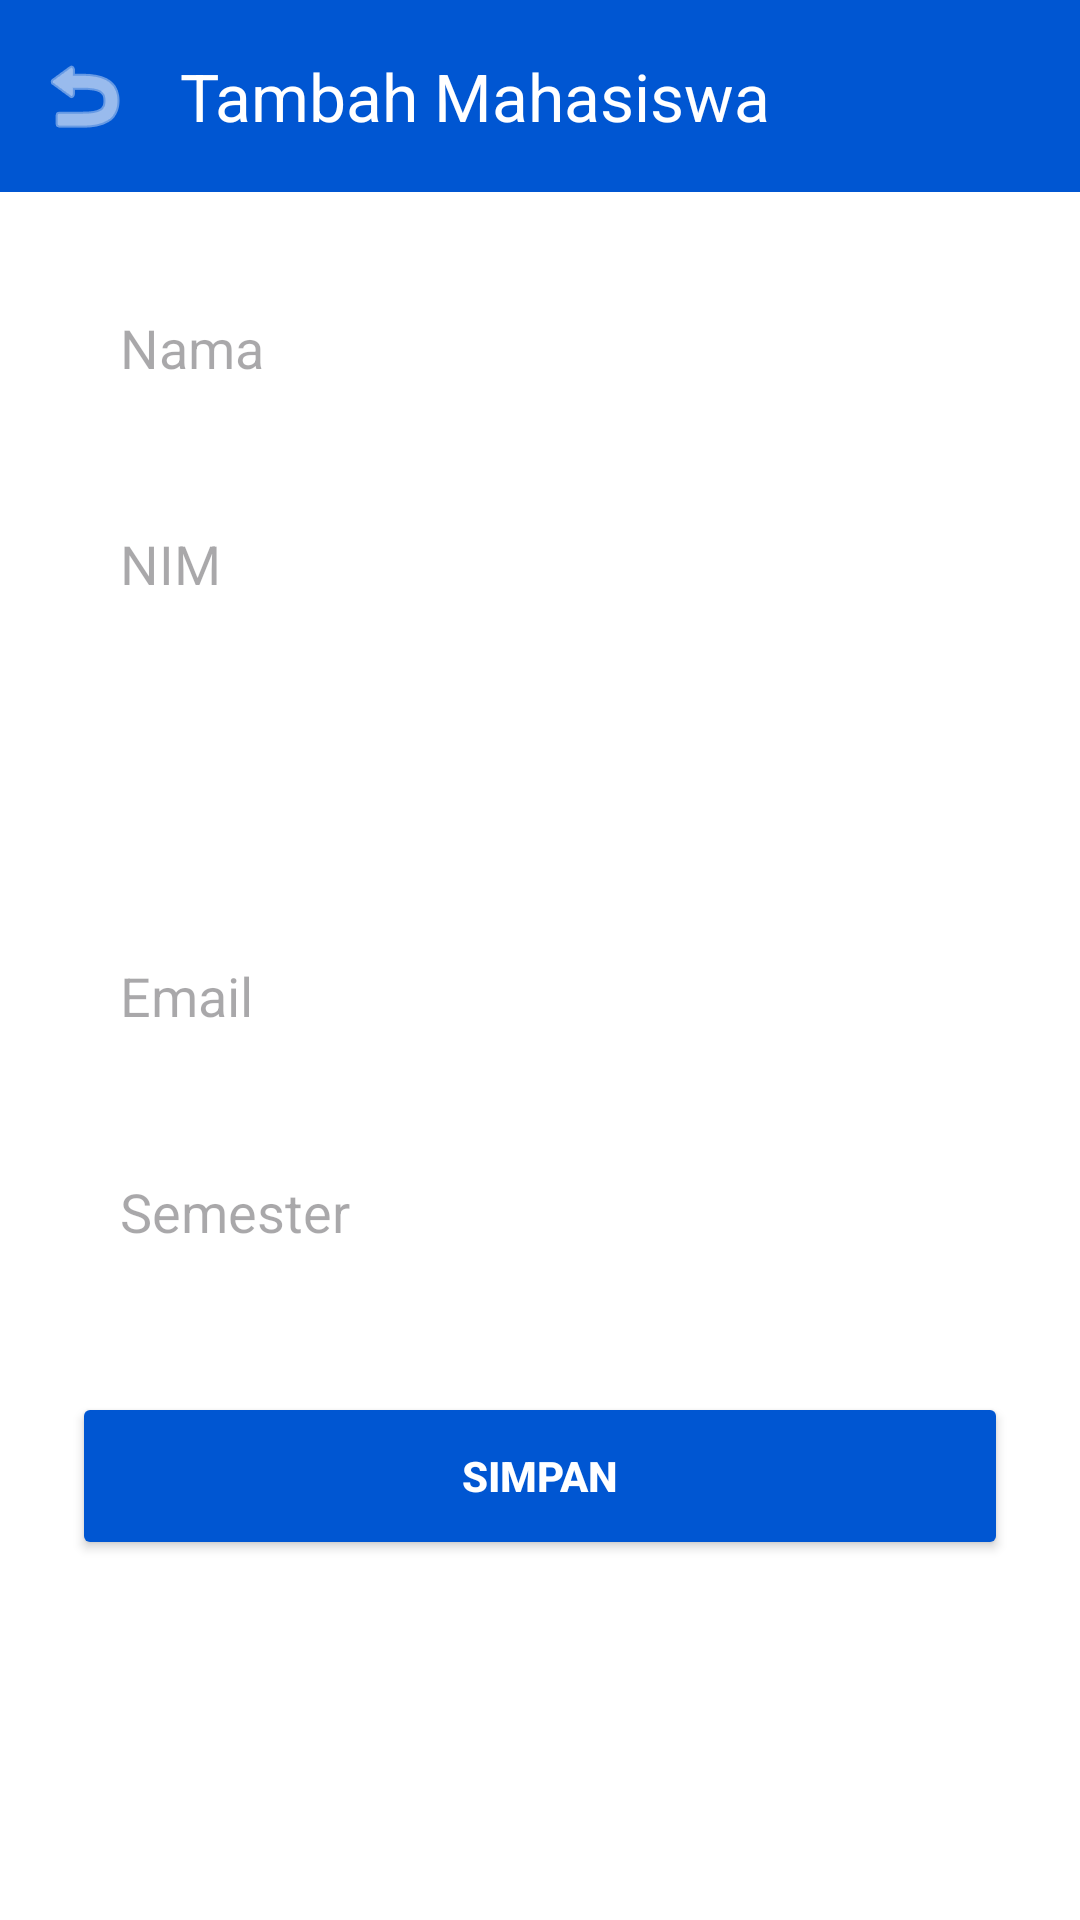

Produce the Android XML layout that renders to this screen, including the resource entries it uses.
<!-- AndroidManifest.xml: application theme Theme.StudentContactApp -->
<!-- res/layout/activity_form_student.xml -->
<?xml version="1.0" encoding="utf-8"?>
<androidx.coordinatorlayout.widget.CoordinatorLayout xmlns:android="http://schemas.android.com/apk/res/android"
    xmlns:app="http://schemas.android.com/apk/res-auto"
    android:layout_width="match_parent"
    android:layout_height="match_parent"
    android:background="@color/white">

    <com.google.android.material.appbar.AppBarLayout
        android:layout_width="match_parent"
        android:layout_height="wrap_content">

        <com.google.android.material.appbar.MaterialToolbar
            android:id="@+id/toolbar"
            android:layout_width="match_parent"
            android:layout_height="?attr/actionBarSize"
            app:title="Tambah Mahasiswa"
            app:titleTextColor="@color/white"
            app:navigationIcon="@android:drawable/ic_menu_revert"
            app:navigationIconTint="@color/white"
            android:background="@color/primary" />

    </com.google.android.material.appbar.AppBarLayout>

    <androidx.core.widget.NestedScrollView
        android:layout_width="match_parent"
        android:layout_height="match_parent"
        app:layout_behavior="@string/appbar_scrolling_view_behavior">

        <LinearLayout
            android:layout_width="match_parent"
            android:layout_height="wrap_content"
            android:orientation="vertical"
            android:padding="24dp">

            <EditText
                android:id="@+id/etName"
                android:layout_width="match_parent"
                android:layout_height="56dp"
                android:hint="Nama"
                android:paddingStart="16dp"
                android:background="@drawable/bg_rounded_input"
                android:inputType="textPersonName"
                android:layout_marginBottom="16dp"/>

            <EditText
                android:id="@+id/etNim"
                android:layout_width="match_parent"
                android:layout_height="56dp"
                android:hint="NIM"
                android:paddingStart="16dp"
                android:background="@drawable/bg_rounded_input"
                android:inputType="number"
                android:layout_marginBottom="16dp"/>

            <Spinner
                android:id="@+id/spinnerProdi"
                android:layout_width="match_parent"
                android:layout_height="56dp"
                android:background="@drawable/bg_rounded_input"
                android:layout_marginBottom="16dp"/>

            <EditText
                android:id="@+id/etEmail"
                android:layout_width="match_parent"
                android:layout_height="56dp"
                android:hint="Email"
                android:paddingStart="16dp"
                android:background="@drawable/bg_rounded_input"
                android:inputType="textEmailAddress"
                android:layout_marginBottom="16dp"/>

            <EditText
                android:id="@+id/etSemester"
                android:layout_width="match_parent"
                android:layout_height="56dp"
                android:hint="Semester"
                android:paddingStart="16dp"
                android:background="@drawable/bg_rounded_input"
                android:inputType="number"
                android:layout_marginBottom="32dp"/>

            <Button
                android:id="@+id/btnSave"
                android:layout_width="match_parent"
                android:layout_height="56dp"
                android:text="SIMPAN"
                android:textStyle="bold"
                android:textAllCaps="true"
                android:backgroundTint="@color/primary"
                android:textColor="@color/white"
                app:cornerRadius="8dp" />

        </LinearLayout>
    </androidx.core.widget.NestedScrollView>
</androidx.coordinatorlayout.widget.CoordinatorLayout>
<!-- resources referenced by this layout -->
<resources>
  <color name="primary">#0056D2</color>
  <color name="white">#FFFFFFFF</color>
  <style name="Theme.StudentContactApp" parent="Base.Theme.StudentContactApp" />
  <style name="Base.Theme.StudentContactApp" parent="Theme.Material3.DayNight.NoActionBar">
          
          <item name="colorPrimary">@color/primary</item>
          <item name="colorOnPrimary">@color/white</item>
          <item name="colorPrimaryContainer">@color/primaryContainer</item>
          <item name="colorOnPrimaryContainer">@color/onPrimaryContainer</item>
          <item name="colorSecondary">@color/secondary</item>
          <item name="colorOnSecondary">@color/white</item>
          <item name="colorSecondaryContainer">@color/secondaryContainer</item>
          <item name="colorOnSecondaryContainer">@color/onSecondaryContainer</item>
          <item name="android:windowBackground">@color/surface</item>
      </style>
  <color name="primaryContainer">#D9E2FF</color>
  <color name="onPrimaryContainer">#001945</color>
  <color name="secondary">#585E71</color>
  <color name="secondaryContainer">#DCE2F9</color>
  <color name="onSecondaryContainer">#151B2C</color>
  <color name="surface">#FAF9FD</color>
</resources>
